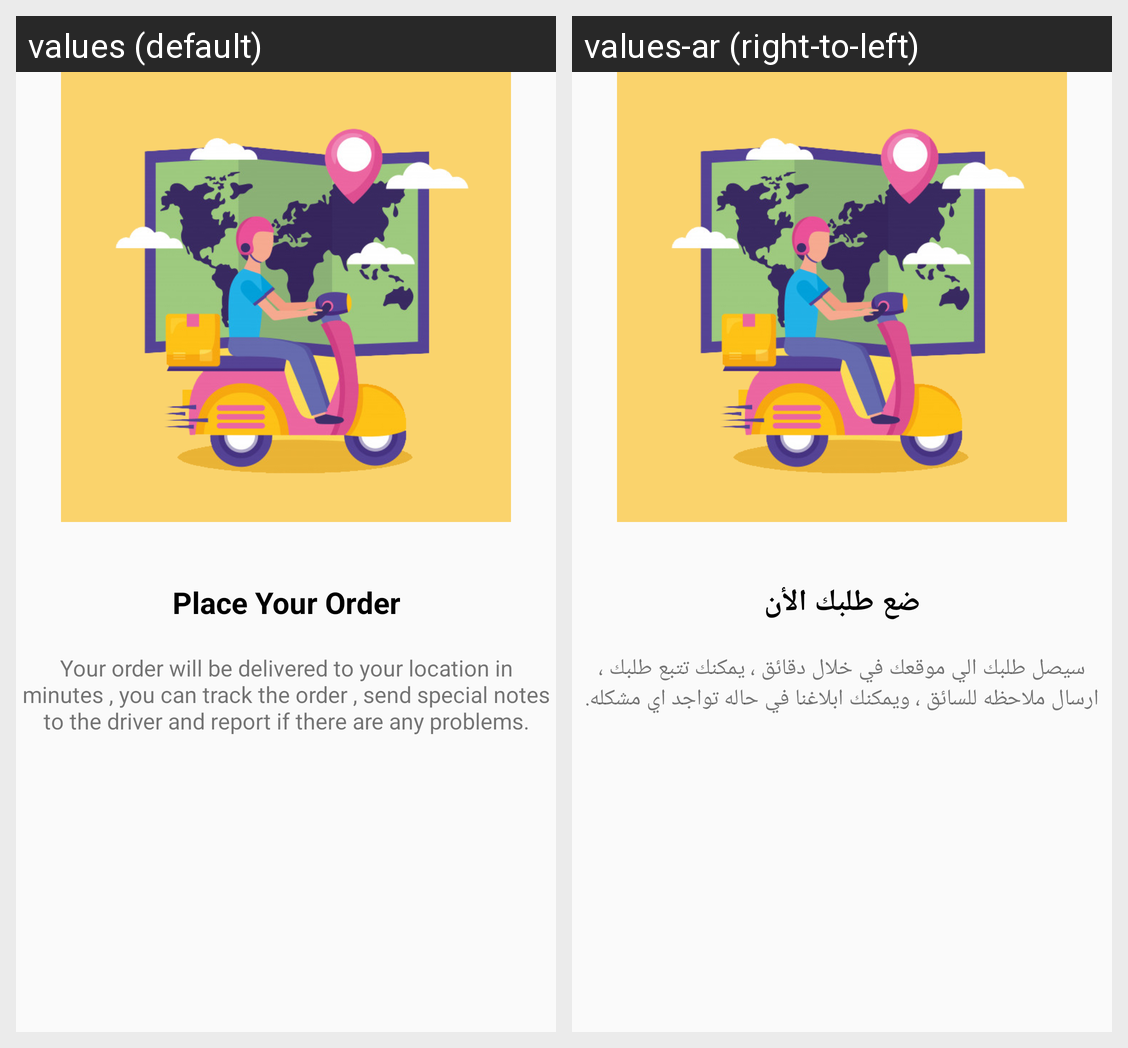

Translations of the strings shown on this Android screen, per locale in the grid:
Android screen res/layout/fragment_tutorial_fragment2.xml rendered under 2 locales, left to right: values (default), values-ar (right-to-left). Device: Nexus 5 (rendered at 1080×1920; each locale shown at half size, 540×960, under a caption strip naming it); theme AppTheme.
Strings drawn on this screen, with the default value and each locale's value (text and hints the layout hard-codes, and strings that could not be matched under every locale, appear in the picture but are not listed):

tutorial2_title
  values: Place Your Order
  values-ar: ضع طلبك الأن

tutorial2_des
  values: Your order will be delivered to your location in minutes , you can track the order , send special notes to the driver and report if there are any problems.
  values-ar: سيصل طلبك الي موقعك في خلال دقائق ، يمكنك تتبع طلبك ، ارسال ملاحظه للسائق ، ويمكنك ابلاغنا في حاله تواجد اي مشكله.
